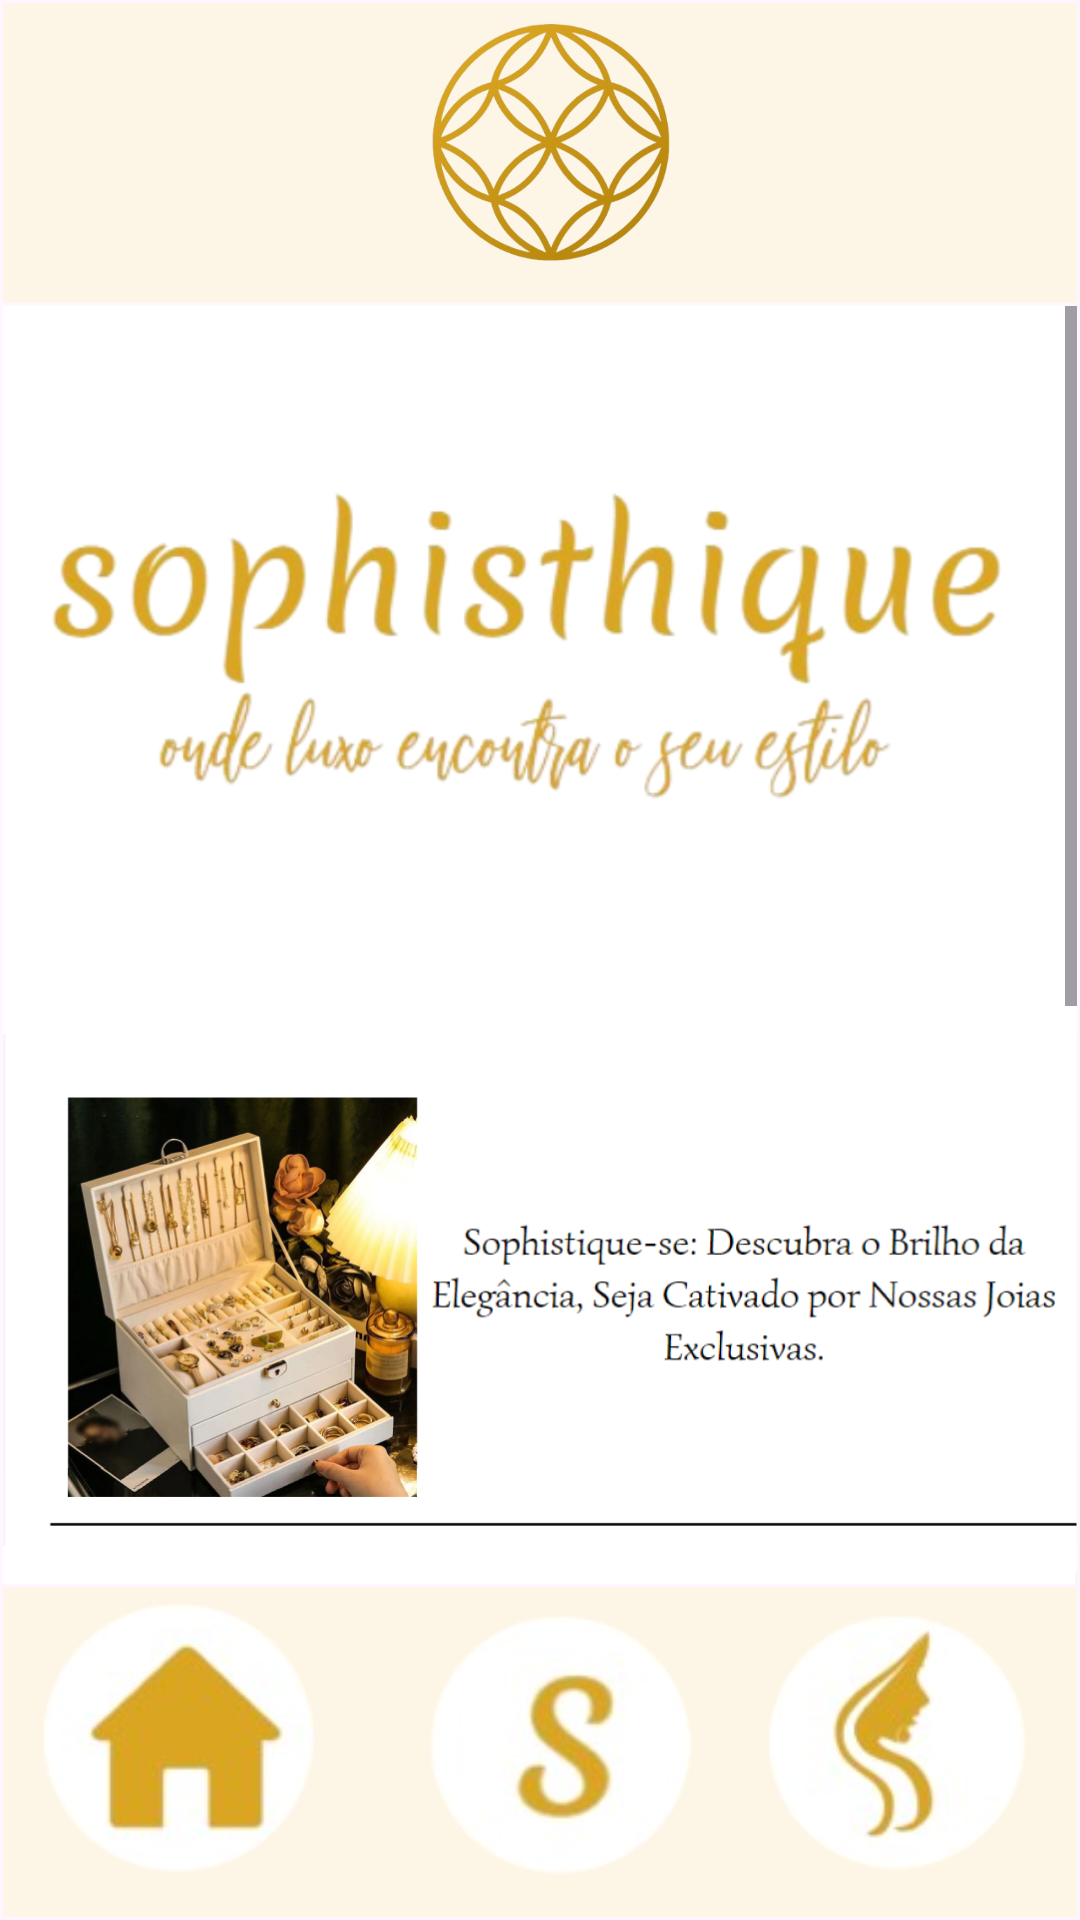

Layout XML and referenced resources for this Android screen:
<!-- AndroidManifest.xml: application theme Theme.Appsophi -->
<!-- res/layout/activity_main.xml -->
<?xml version="1.0" encoding="utf-8"?>
<androidx.constraintlayout.widget.ConstraintLayout xmlns:android="http://schemas.android.com/apk/res/android"
xmlns:app="http://schemas.android.com/apk/res-auto"
xmlns:tools="http://schemas.android.com/tools"
android:id="@+id/main"
android:layout_width="match_parent"
android:layout_height="match_parent"
tools:context=".MainActivity"
    >

<LinearLayout
    android:id="@+id/linearLayout2"
    android:layout_width="match_parent"
    android:layout_height="100dp"
    android:layout_marginStart="1dp"
    android:layout_marginTop="1dp"
    android:layout_marginEnd="1dp"
    android:background="#FDF5E6"
    android:orientation="vertical"
    app:layout_constraintEnd_toEndOf="parent"
    app:layout_constraintStart_toStartOf="parent"
    app:layout_constraintTop_toTopOf="parent">

    <ImageView
        android:id="@+id/imageView1"
        android:layout_width="match_parent"
        android:layout_height="wrap_content"
        android:src="@drawable/logoo" />
</LinearLayout>

<ScrollView
    android:id="@+id/scrollView2"
    android:layout_width="0dp"
    android:layout_height="0dp"
    android:layout_marginStart="1dp"
    android:layout_marginTop="1dp"
    android:layout_marginEnd="1dp"
    android:layout_marginBottom="1dp"
    app:layout_constraintBottom_toTopOf="@+id/linearLayoutBottom"
    app:layout_constraintEnd_toEndOf="parent"
    app:layout_constraintStart_toStartOf="parent"
    app:layout_constraintTop_toBottomOf="@id/linearLayout2">

    <LinearLayout
        android:id="@+id/linearlayout3"
        android:layout_width="match_parent"
        android:layout_height="wrap_content"
        android:background="#ffffff"
        android:orientation="vertical">

        <ImageView
            android:id="@+id/img0"
            android:layout_width="match_parent"
            android:layout_height="wrap_content"
            android:src="@drawable/slogan1" />

        <ImageView
            android:id="@+id/img1"
            android:layout_width="match_parent"
            android:layout_height="180dp"
            android:src="@drawable/enter1" />

        <ImageView
            android:id="@+id/img2"
            android:layout_width="match_parent"
            android:layout_height="180dp"
            android:src="@drawable/enter2" />

        <ImageView
            android:id="@+id/img3"
            android:layout_width="match_parent"
            android:layout_height="180dp"
            android:src="@drawable/enter" />

    </LinearLayout>
</ScrollView>

<LinearLayout
    android:id="@+id/linearLayoutBottom"
    android:layout_width="match_parent"
    android:layout_height="110dp"
    android:layout_marginStart="1dp"
    android:layout_marginEnd="1dp"
    android:layout_marginBottom="1dp"
    android:background="#FDF5E6"
    android:orientation="horizontal"
    app:layout_constraintBottom_toBottomOf="parent"
    app:layout_constraintEnd_toEndOf="parent"
    app:layout_constraintStart_toStartOf="parent">

    <ImageView
        android:id="@+id/img4"
        android:layout_width="110dp"
        android:layout_height="wrap_content"
        android:layout_weight="1"
        android:src="@drawable/backini" />

    <ImageView
        android:id="@+id/img5"
        android:layout_width="100dp"
        android:layout_height="wrap_content"
        android:layout_weight="1"
        android:src="@drawable/backsob" />

    <ImageView
        android:id="@+id/img6"
        android:layout_width="100dp"
        android:layout_height="wrap_content"
        android:layout_weight="1"
        android:src="@drawable/backper" />
</LinearLayout>

</androidx.constraintlayout.widget.ConstraintLayout>
<!-- resources referenced by this layout -->
<resources>
  <!-- drawable backini: png bitmap (drawable, 13654 bytes) -->
  <!-- drawable backper: png bitmap (drawable, 14206 bytes) -->
  <!-- drawable backsob: png bitmap (drawable, 12078 bytes) -->
  <!-- drawable enter: png bitmap (drawable, 192196 bytes) -->
  <!-- drawable enter1: png bitmap (drawable, 359936 bytes) -->
  <!-- drawable enter2: png bitmap (drawable, 411388 bytes) -->
  <!-- drawable logoo: png bitmap (drawable, 140922 bytes) -->
  <!-- drawable slogan1: png bitmap (drawable, 96127 bytes) -->
  <style name="Theme.Appsophi" parent="Base.Theme.Appsophi" />
  <style name="Base.Theme.Appsophi" parent="Theme.Material3.DayNight.NoActionBar">
          
          
      </style>
</resources>
